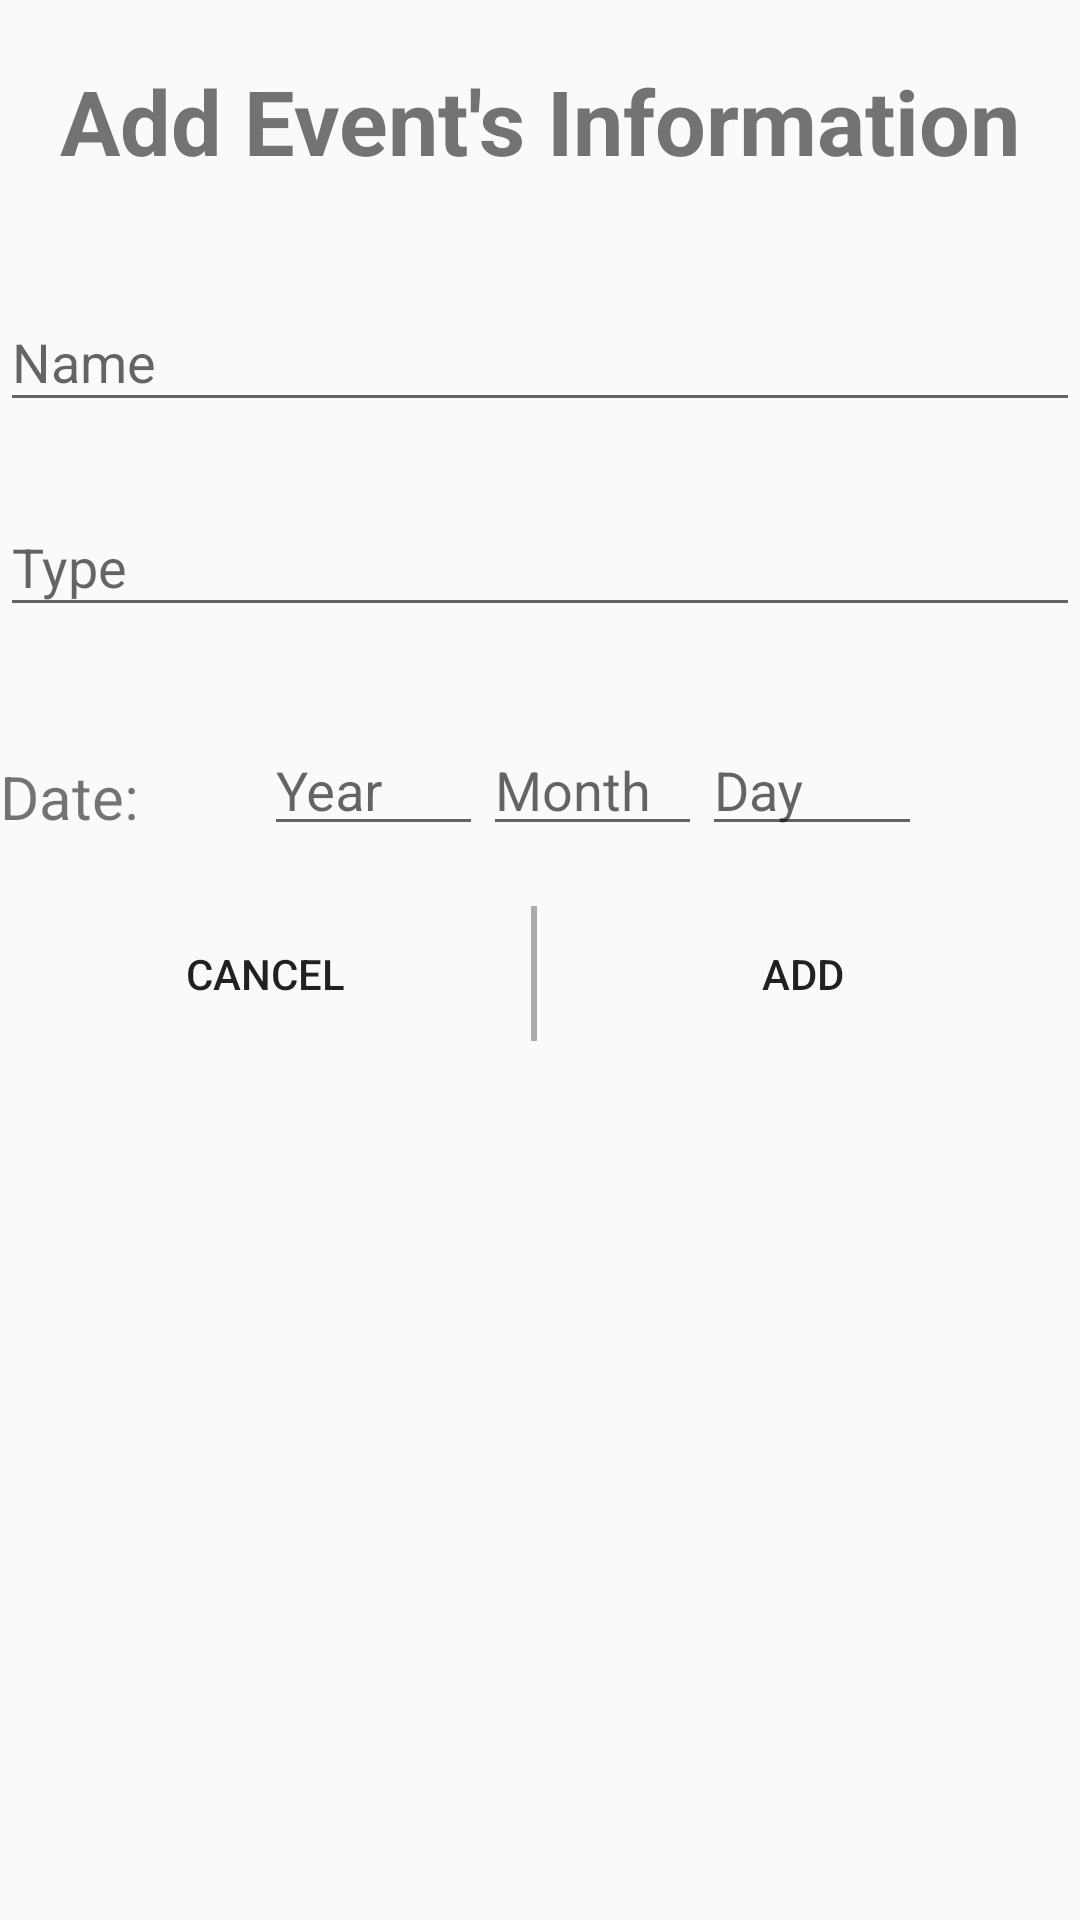

Reconstruct the res/layout file that produces this screen, plus the resources it refers to.
<!-- AndroidManifest.xml: application theme AppTheme -->
<!-- res/layout/activity_add_event.xml -->
<?xml version="1.0" encoding="utf-8"?>
<LinearLayout
    xmlns:android="http://schemas.android.com/apk/res/android"
    android:orientation="vertical"
    android:layout_width="match_parent"
    android:layout_height="match_parent">

    <TextView
        android:layout_width="match_parent"
        android:layout_height="wrap_content"
        android:text="@string/new_event_title"
        android:textAlignment="center"
        android:textSize="30sp"
        android:textStyle="bold"
        android:textColor="@color/darkGrey"
        android:layout_marginTop="20dp"
        android:layout_marginBottom="20dp"/>



    <android.support.design.widget.TextInputLayout
        android:layout_width="match_parent"
        android:layout_height="wrap_content"
        android:layout_marginTop="8dp"
        android:layout_marginBottom="8dp">
        <EditText
            android:id="@+id/et_new_event_name"
            android:layout_width="match_parent"
            android:layout_height="wrap_content"
            android:hint="@string/new_event_name"/>
    </android.support.design.widget.TextInputLayout>

    <android.support.design.widget.TextInputLayout
        android:layout_width="match_parent"
        android:layout_height="wrap_content"
        android:layout_marginTop="8dp"
        android:layout_marginBottom="8dp">
        <EditText android:id="@+id/activity_add_et_new_event_type"
            android:layout_width="match_parent"
            android:layout_height="wrap_content"
            android:hint="@string/new_event_type" />
    </android.support.design.widget.TextInputLayout>





    <LinearLayout
        android:layout_marginTop="15dp"
        android:id="@+id/activity_add_ll_date"
        android:clickable="true"
        android:layout_width="match_parent"
        android:layout_height="50dp"
        android:orientation="horizontal"
        android:weightSum="120"
        android:focusable="true">

        <TextView
            android:id="@+id/tv_new_event_date"
            android:layout_width="wrap_content"
            android:layout_height="match_parent"
            android:layout_marginTop="20dp"
            android:layout_weight="20"
            android:text="@string/text_view_date"
            android:textSize="20sp" />

            <android.support.design.widget.TextInputLayout
                android:layout_width="wrap_content"
                android:layout_height="match_parent"
                android:layout_weight="25"

                >
                <EditText
                    android:id="@+id/activity_add_et_new_event_year"
                    android:layout_width="match_parent"
                    android:layout_height="match_parent"
                    android:hint="@string/year"
                    android:textAlignment="center"
                    android:clickable="true"
                    android:focusable="true" />
            </android.support.design.widget.TextInputLayout>


        <android.support.design.widget.TextInputLayout
            android:layout_width="wrap_content"
            android:layout_height="match_parent"
            android:layout_weight="25"
            >
            <EditText
                android:id="@+id/activity_add_et_new_event_month"
                android:layout_width="match_parent"
                android:layout_height="match_parent"
                android:textAlignment="center"
                android:hint="@string/month"
                android:clickable="true"
                android:focusable="true" />
        </android.support.design.widget.TextInputLayout>


        <android.support.design.widget.TextInputLayout
            android:layout_width="wrap_content"
            android:layout_height="match_parent"
            android:layout_weight="25"
            >
            <EditText
                android:id="@+id/activity_add_et_new_event_day"
                android:layout_width="match_parent"
                android:layout_height="match_parent"
                android:textAlignment="center"
                android:hint="@string/day"
                android:clickable="true"
                android:focusable="true" />
        </android.support.design.widget.TextInputLayout>




    </LinearLayout>

`





    <LinearLayout
        android:layout_marginTop="20dp"
        android:layout_width="match_parent"
        android:layout_height="45dp"
        android:orientation="horizontal"
        android:weightSum="100">


            <Button
                android:id="@+id/new_event_cancel_btn"
                android:layout_width="wrap_content"
                android:layout_height="match_parent"
                android:layout_weight="49"
                android:text="@string/new_event_cancel_btn"
                android:background="@android:color/transparent"/>
        <View
            android:layout_width="2dp"
            android:layout_height="match_parent"
            android:background="@android:color/darker_gray"/>

            <Button
                android:id="@+id/new_event_add_btn"
                android:layout_width="wrap_content"
                android:layout_height="match_parent"
                android:layout_weight="49"
                android:text="@string/new_event_add_btn"
                android:background="@android:color/transparent"/>

    </LinearLayout>


</LinearLayout>
<!-- resources referenced by this layout -->
<resources>
  <color name="darkGrey">#737373</color>
  <string name="day">Day</string>
  <string name="month">Month</string>
  <string name="new_event_add_btn">Add</string>
  <string name="new_event_cancel_btn">Cancel</string>
  <string name="new_event_name">Name</string>
  <string name="new_event_title">Add Event\'s Information</string>
  <string name="new_event_type">Type</string>
  <string name="text_view_date">Date:</string>
  <string name="year">Year</string>
  <style name="AppTheme" parent="Theme.AppCompat.Light.NoActionBar">
          
          <item name="colorPrimary">@color/darkGrey</item>
          <item name="colorPrimaryDark">@color/darkGrey</item>
          <item name="colorAccent">@color/darkGrey</item>
      </style>
</resources>
